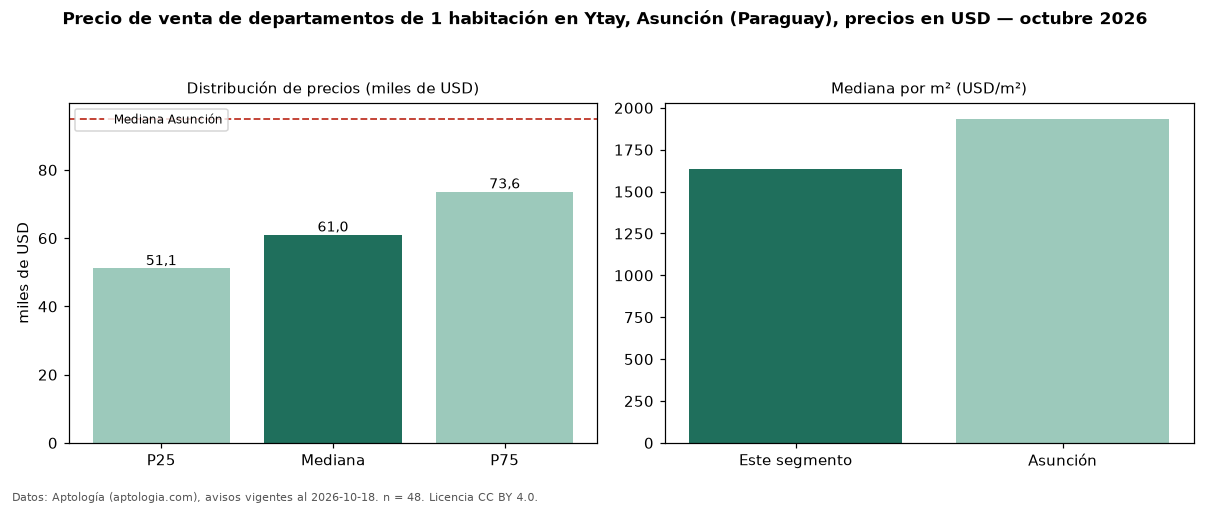

The table this chart was drawn from, first rows:
seccion, metrica, valor, moneda, n
precio, p25, 51150, USD, 48
precio, mediana, 61000, USD, 48
precio, p75, 73638, USD, 48
precio, minimo, 42500, USD, 48
precio, maximo, 95400, USD, 48
m2, mediana_precio_m2, 1634, USD, 42
m2, area_mediana_m2, 40.0, m2, 42
banos, mediana_banos, 1.0, , 
habitaciones, 1, 61000, USD, 48
ciudad, mediana_ciudad_referencia, 95000, USD, 
ciudad, mediana_m2_ciudad, 1935, USD, 
fuente, fecha_datos, 2026-10-18, , 
fuente, atribucion, https://www.aptologia.com/py/venta/asunc…, , 
fuente, licencia, CC BY 4.0, , 
